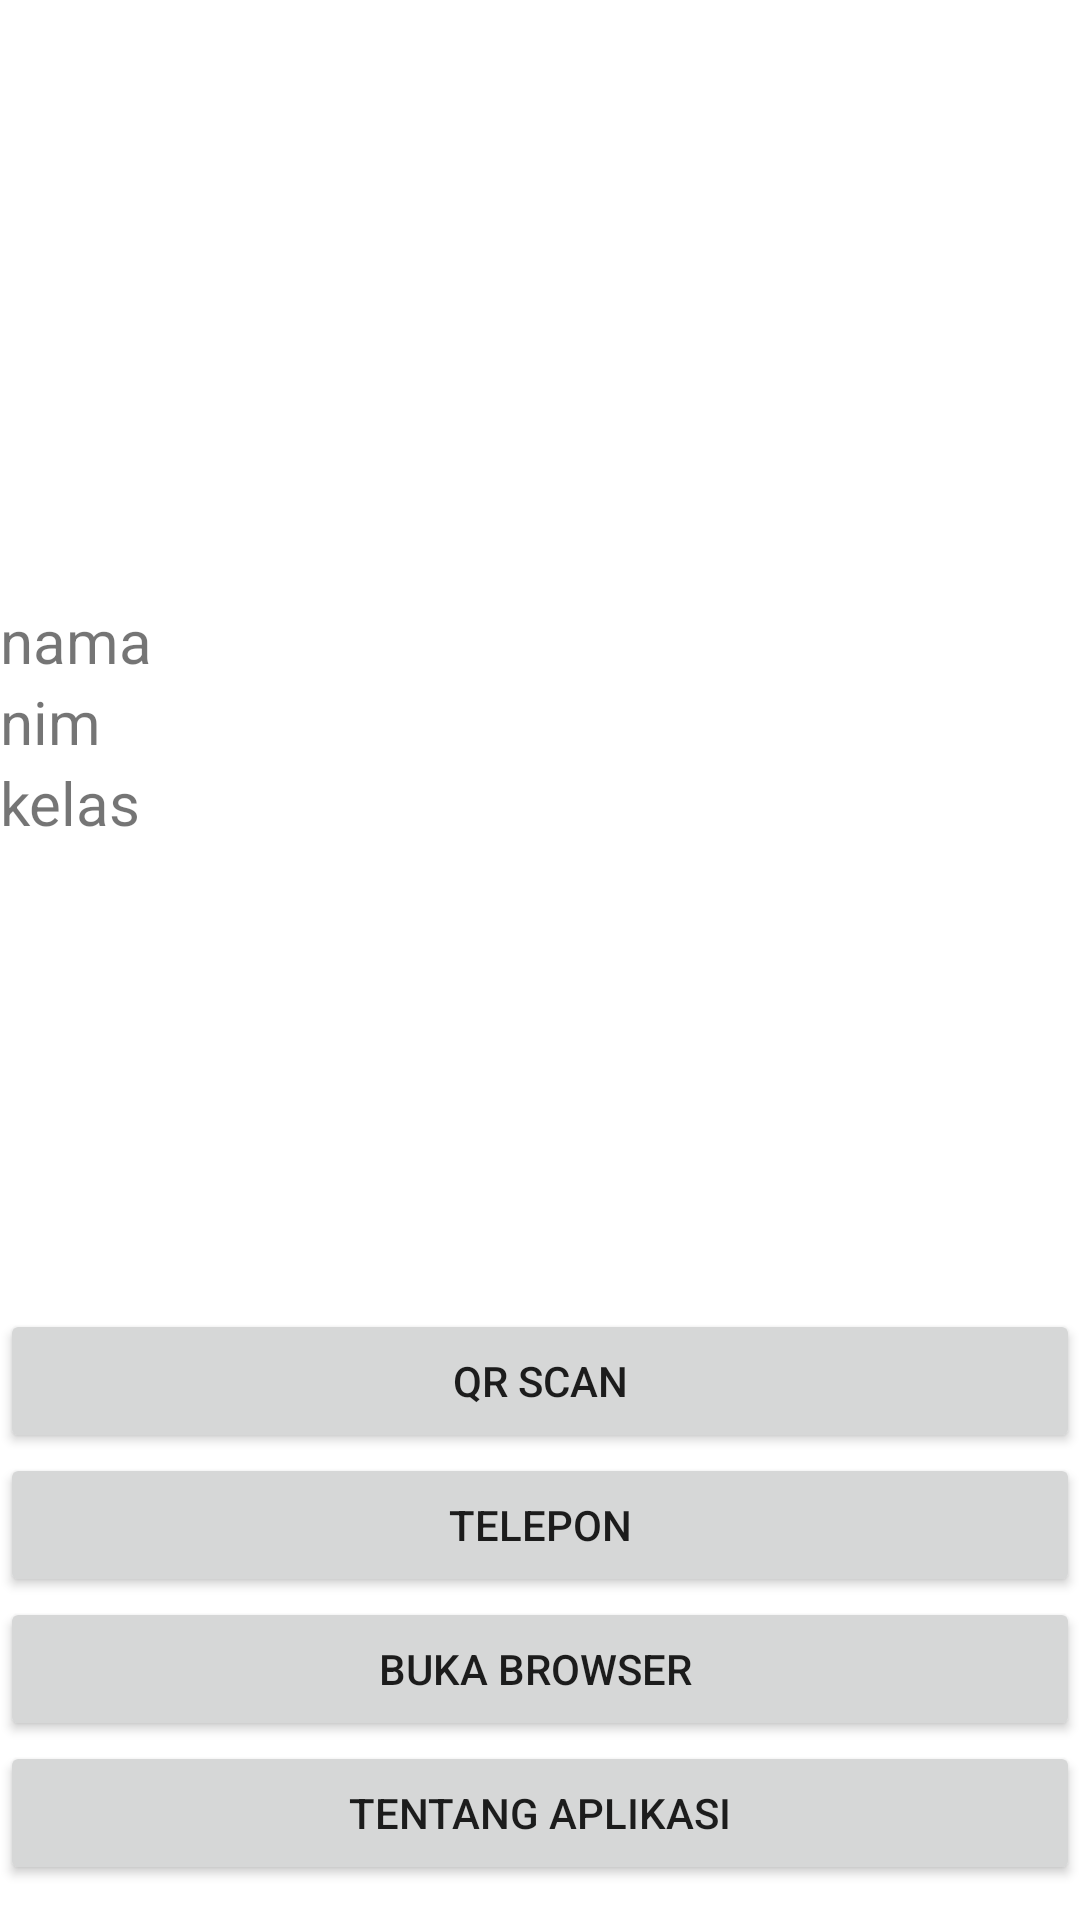

Produce the Android XML layout that renders to this screen, including the resource entries it uses.
<!-- AndroidManifest.xml: application theme Theme.Pem_mobile -->
<!-- res/layout/activity_main.xml -->
<?xml version="1.0" encoding="utf-8"?>
<LinearLayout xmlns:android="http://schemas.android.com/apk/res/android"
    xmlns:app="http://schemas.android.com/apk/res-auto"
    xmlns:tools="http://schemas.android.com/tools"
    android:id="@+id/activity_main"
    android:layout_width="match_parent"
    android:layout_height="match_parent"
    android:orientation="vertical"
    tools:context=".MainActivity"
    android:layout_gravity="center">

<RelativeLayout
    android:layout_width="match_parent"
    android:layout_height="wrap_content"
    android:layout_gravity="center_vertical"
    android:layout_marginTop="200dp">
    <TextView
        android:id="@+id/idnama"
        android:layout_width="match_parent"
        android:layout_height="wrap_content"
        android:text="nama"
        android:textSize="20sp"
        />
    <TextView
        android:id="@+id/idnim"
        android:layout_width="match_parent"
        android:layout_height="wrap_content"
        android:text="nim"
        android:textSize="20sp"
        android:layout_below="@id/idnama"/>
    <TextView
        android:id="@+id/idkelas"
        android:layout_width="match_parent"
        android:layout_height="wrap_content"
        android:text="kelas"
        android:textSize="20sp"
        android:layout_below="@+id/idnim"/>

</RelativeLayout>


    <RelativeLayout
        android:layout_width="match_parent"
        android:layout_height="match_parent">

    <Button
        android:id="@+id/idbutton"
        android:layout_width="match_parent"
        android:layout_height="wrap_content"
        android:text="qr scan"
        android:layout_centerVertical="true"/>



    <Button
        android:id="@+id/btnpgl"
        android:layout_width="match_parent"
        android:layout_height="wrap_content"
        android:onClick="panggil"
        android:text="TELEPON"
        android:layout_below="@+id/idbutton"/>

    <Button
        android:id="@+id/btnbuka"
        android:layout_width="match_parent"
        android:layout_height="wrap_content"
        android:layout_below="@+id/btnpgl"
        android:onClick="buka"
        android:text="BUKA BROWSER " />

    <Button
        android:id="@+id/btninfo"
        android:layout_width="match_parent"
        android:layout_height="wrap_content"
        android:layout_centerHorizontal="true"
        android:text="TENTANG APLIKASI"
      android:layout_below="@+id/btnbuka"
        android:onClick="pindah"/>

    </RelativeLayout>
</LinearLayout>
<!-- resources referenced by this layout -->
<resources>
  <style name="Theme.Pem_mobile" parent="Theme.MaterialComponents.DayNight.DarkActionBar">
          
          <item name="colorPrimary">@color/purple_500</item>
          <item name="colorPrimaryVariant">@color/purple_700</item>
          <item name="colorOnPrimary">@color/white</item>
          
          <item name="colorSecondary">@color/teal_200</item>
          <item name="colorSecondaryVariant">@color/teal_700</item>
          <item name="colorOnSecondary">@color/black</item>
          
          <item name="android:statusBarColor">?attr/colorPrimaryVariant</item>
          
      </style>
  <color name="purple_500">#FF6200EE</color>
  <color name="purple_700">#FF3700B3</color>
  <color name="white">#FFFFFFFF</color>
  <color name="teal_200">#FF03DAC5</color>
  <color name="teal_700">#FF018786</color>
  <color name="black">#FF000000</color>
</resources>
